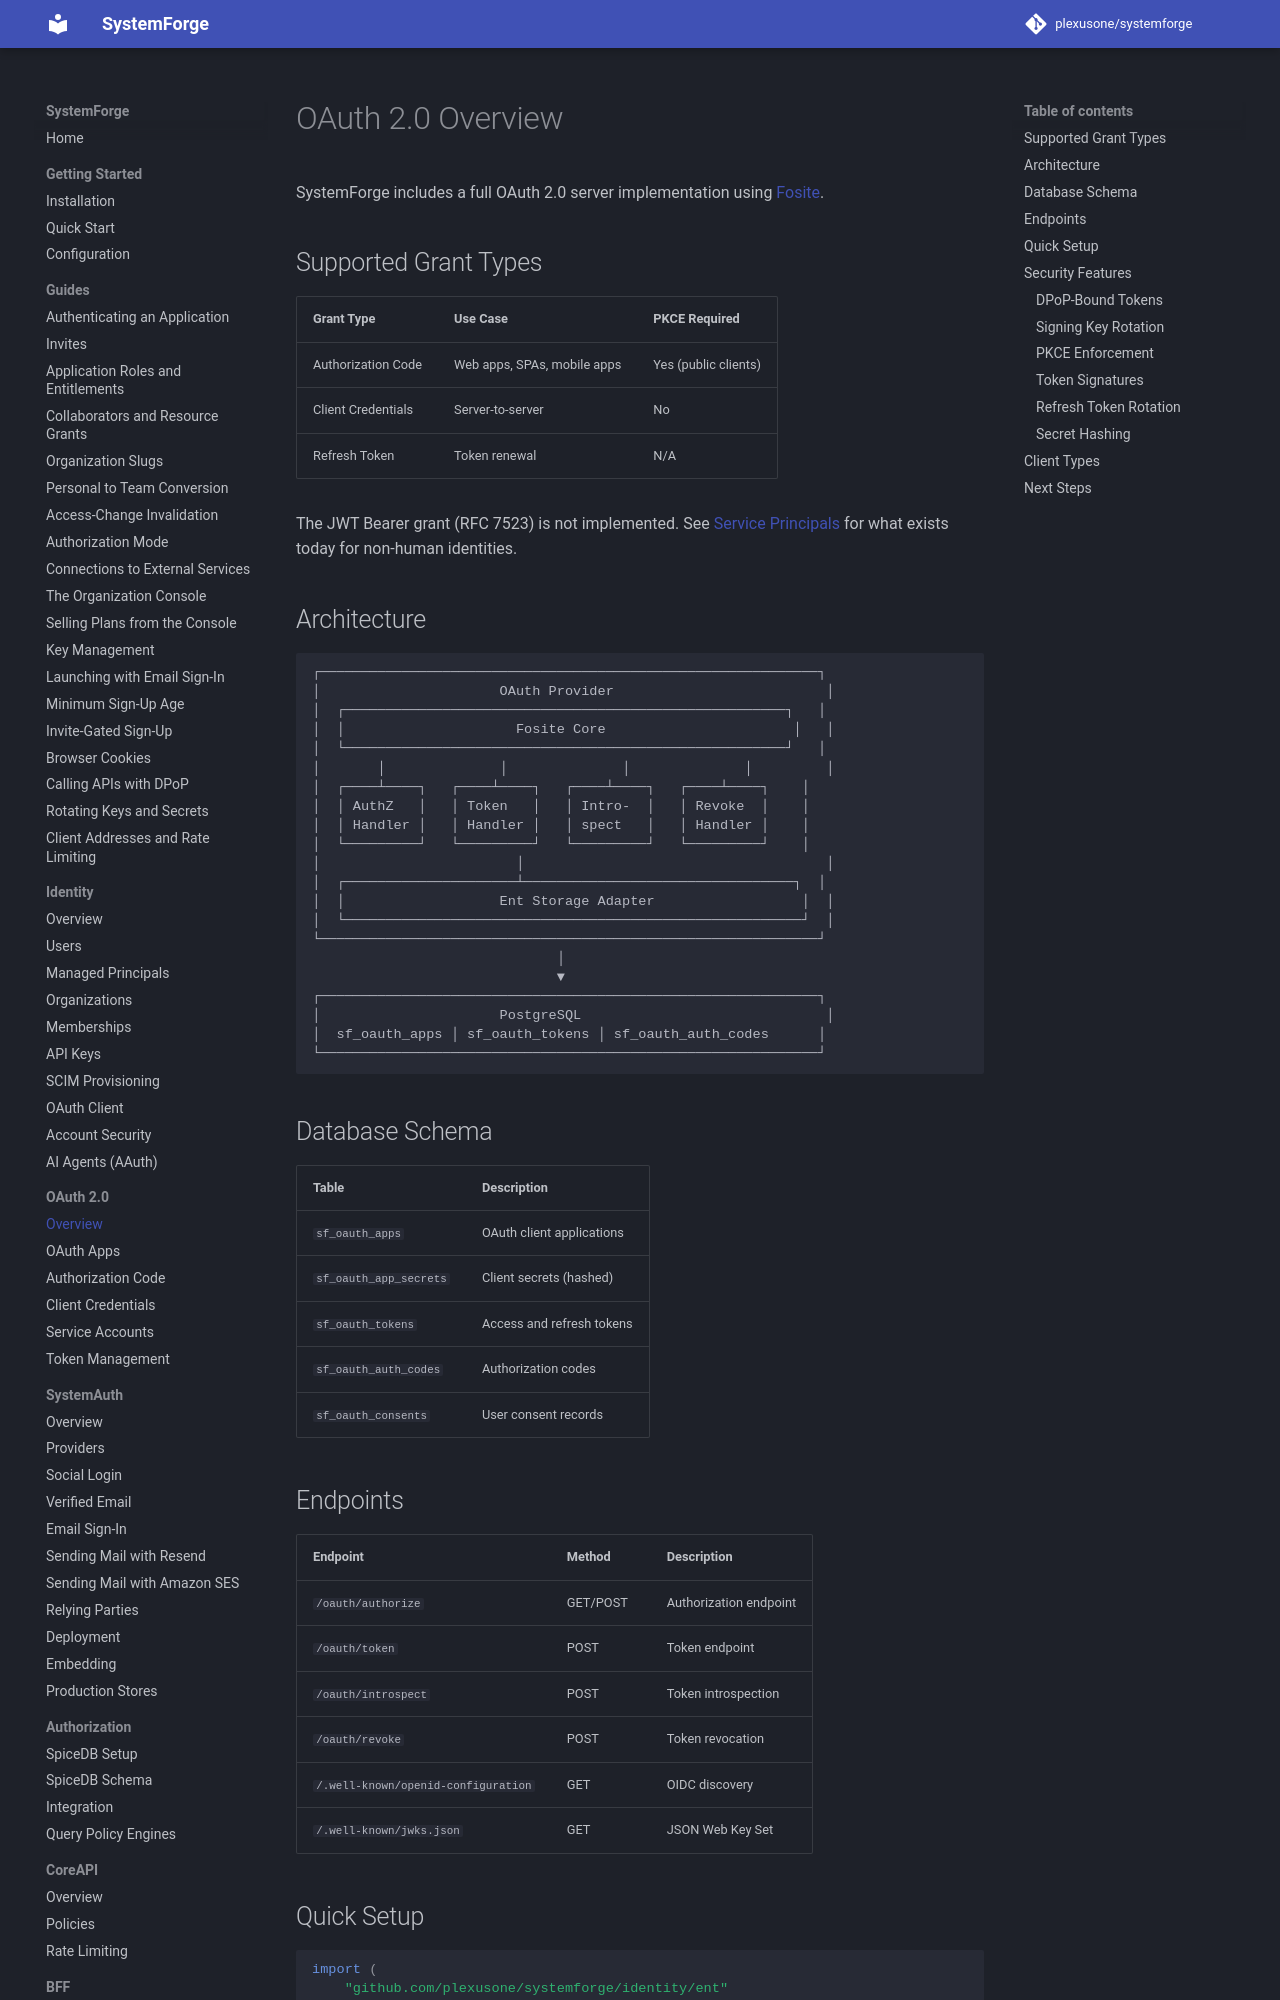

repository: plexusone/systemforge · page: oauth/overview/index.html · generator: mkdocs

# OAuth 2.0 Overview

SystemForge includes a full OAuth 2.0 server implementation using [Fosite](https://github.com/ory/fosite).

## Supported Grant Types

| Grant Type | Use Case | PKCE Required |
|------------|----------|---------------|
| Authorization Code | Web apps, SPAs, mobile apps | Yes (public clients) |
| Client Credentials | Server-to-server | No |
| Refresh Token | Token renewal | N/A |

The JWT Bearer grant (RFC 7523) is not implemented. See
[Service Principals](service-accounts.md) for what exists today for
non-human identities.

## Architecture

```
┌─────────────────────────────────────────────────────────────┐
│                      OAuth Provider                          │
│  ┌──────────────────────────────────────────────────────┐   │
│  │                     Fosite Core                       │   │
│  └──────────────────────────────────────────────────────┘   │
│       │              │              │              │         │
│  ┌────┴────┐   ┌────┴────┐   ┌────┴────┐   ┌────┴────┐    │
│  │ AuthZ   │   │ Token   │   │ Intro-  │   │ Revoke  │    │
│  │ Handler │   │ Handler │   │ spect   │   │ Handler │    │
│  └─────────┘   └─────────┘   └─────────┘   └─────────┘    │
│                        │                                     │
│  ┌─────────────────────┴─────────────────────────────────┐  │
│  │                   Ent Storage Adapter                  │  │
│  └────────────────────────────────────────────────────────┘  │
└─────────────────────────────────────────────────────────────┘
                              │
                              ▼
┌─────────────────────────────────────────────────────────────┐
│                      PostgreSQL                              │
│  sf_oauth_apps │ sf_oauth_tokens │ sf_oauth_auth_codes      │
└─────────────────────────────────────────────────────────────┘
```
